Labelled photos from "dataset_merged", an image-classification folder in fatmanurpolat15/SAS. The possible labels are: diger, enkaz, kaya, mayin.

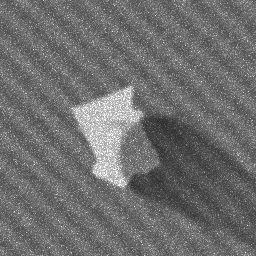
Label: kaya

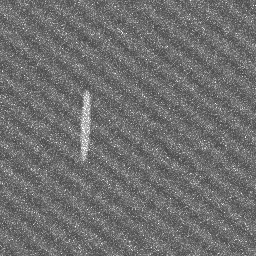
Label: diger

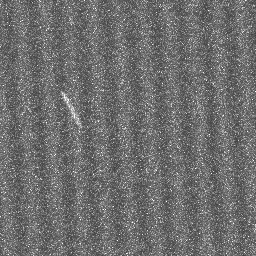
Label: diger

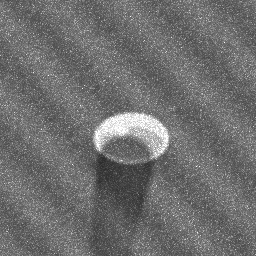
Label: mayin

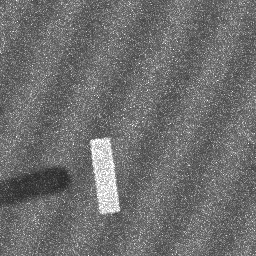
Label: enkaz

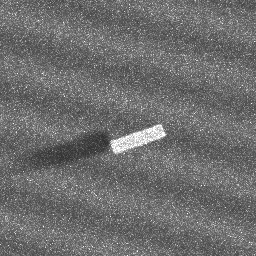
Label: enkaz
